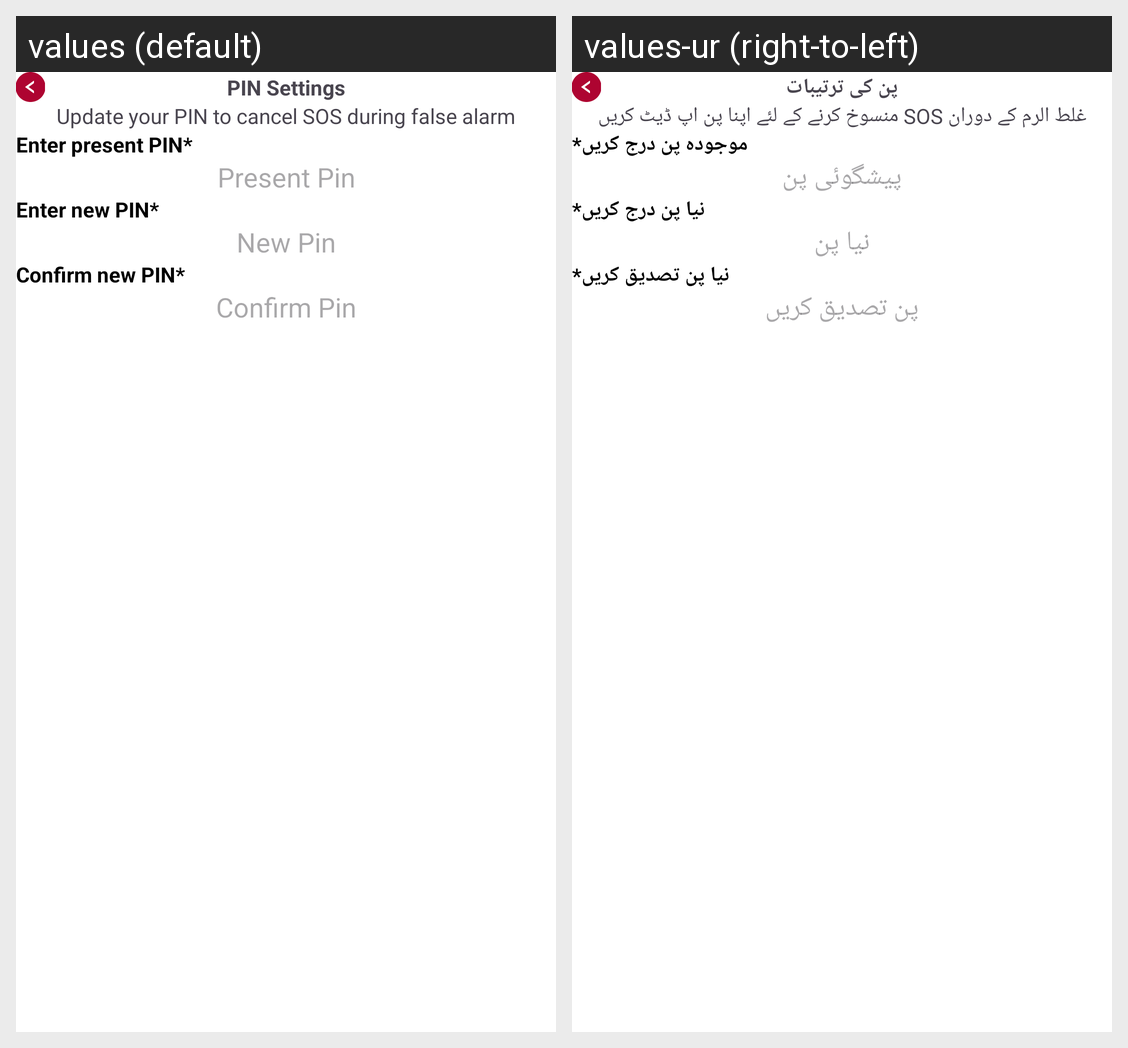

This grid shows one Android layout under two languages. Give, for every string resource on the screen, its name, the default text and each shown locale's text.
Android screen res/layout/activity_change_pin.xml rendered under 2 locales, left to right: values (default), values-ur (right-to-left). Device: Nexus 5 (rendered at 1080×1920; each locale shown at half size, 540×960, under a caption strip naming it); theme Theme.MyFyp.
Strings drawn on this screen, with the default value and each locale's value (text and hints the layout hard-codes, and strings that could not be matched under every locale, appear in the picture but are not listed):

pin_settings_header
  values: PIN Settings
  values-ur: پن کی ترتیبات

update_your_pin_to_cancel_sos_during_false_alarm
  values: Update your PIN to cancel SOS during false alarm
  values-ur: غلط الرم کے دوران SOS منسوخ کرنے کے لئے اپنا پن اپ ڈیٹ کریں

enter_present_pin
  values: Enter present PIN*
  values-ur: موجودہ پن درج کریں*

present_pin_hint
  values: Present Pin
  values-ur: پیشگوئی پن

enter_new_pin
  values: Enter new PIN*
  values-ur: نیا پن درج کریں*

new_pin_hint
  values: New Pin
  values-ur: نیا پن

confirm_new_pin
  values: Confirm new PIN*
  values-ur: نیا پن تصدیق کریں*

confirm_pin_hint
  values: Confirm Pin
  values-ur: پن تصدیق کریں
